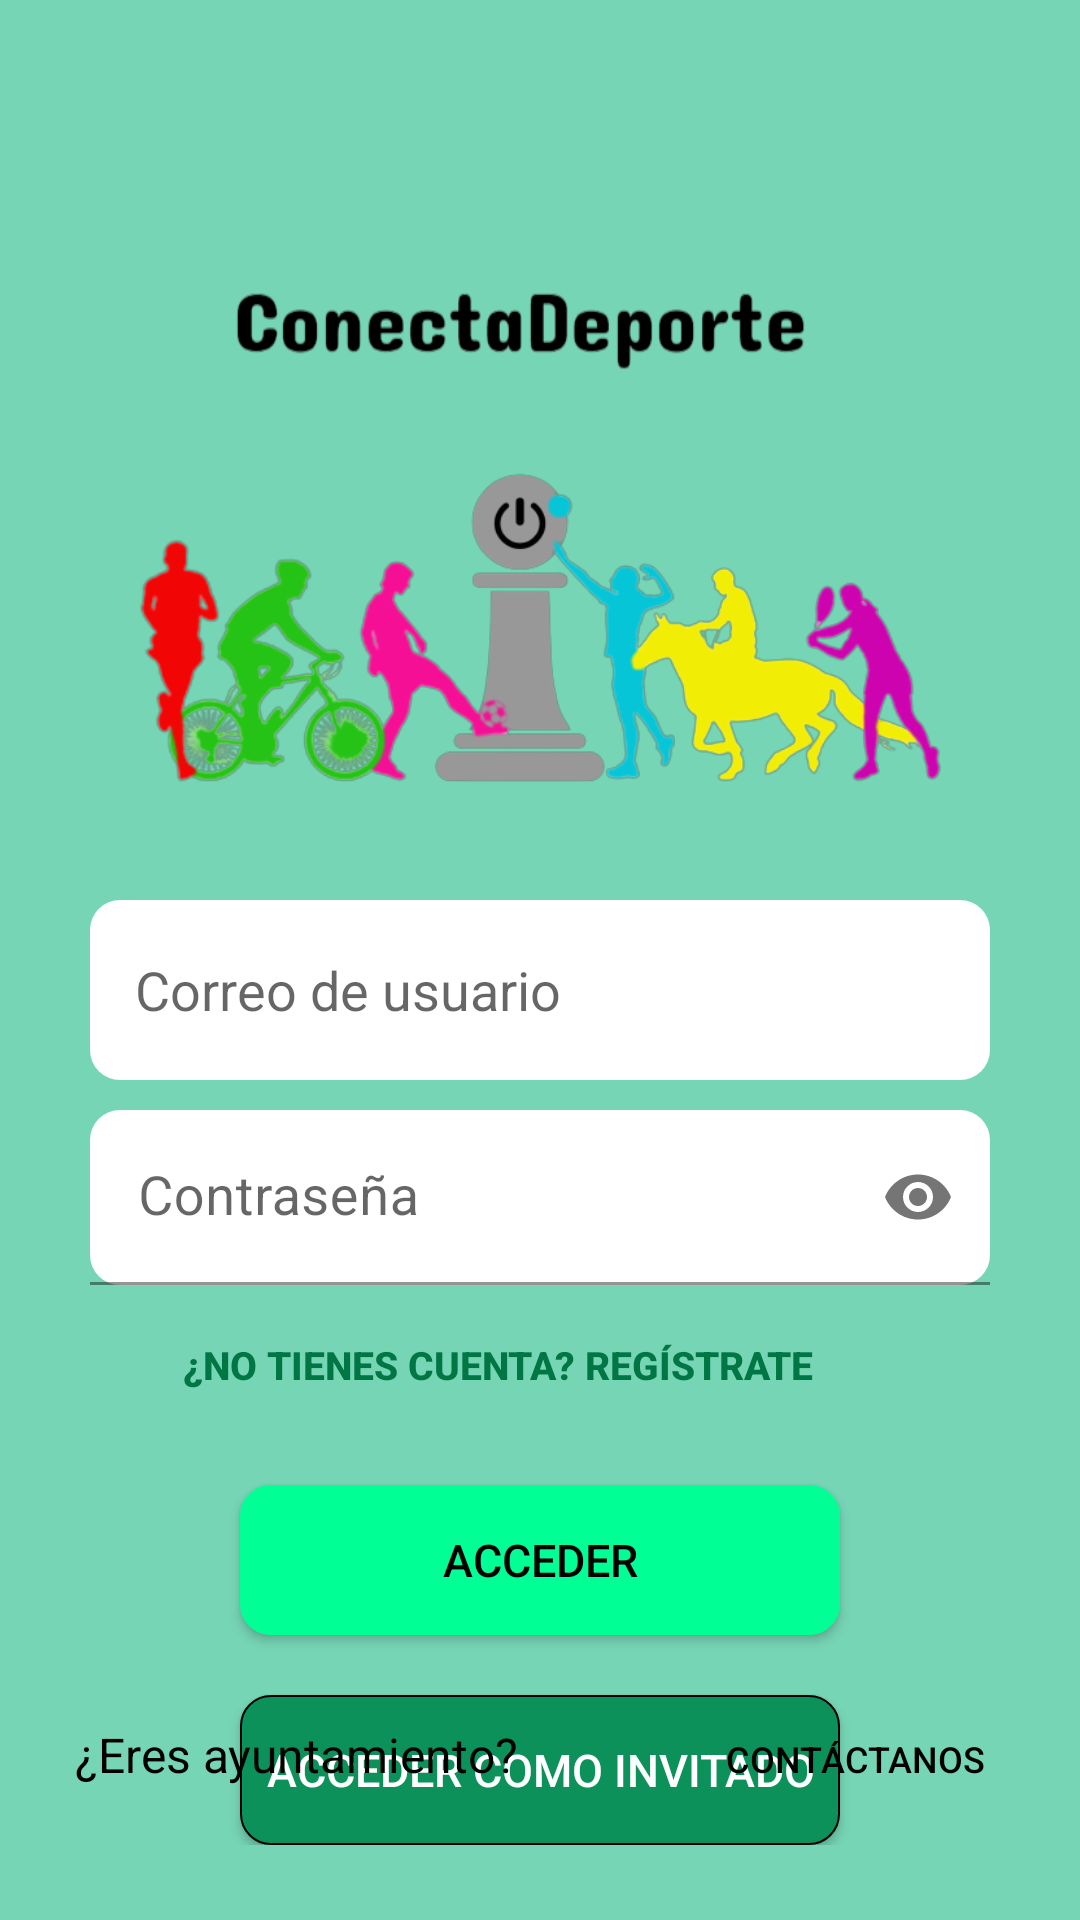

Write the Android layout XML for this screen, with the resource values it uses.
<!-- AndroidManifest.xml: application theme Theme.ConectaDeporte -->
<!-- res/layout/log_in.xml -->
<?xml version="1.0" encoding="utf-8"?>
<androidx.constraintlayout.widget.ConstraintLayout xmlns:android="http://schemas.android.com/apk/res/android"
    xmlns:app="http://schemas.android.com/apk/res-auto"
    xmlns:tools="http://schemas.android.com/tools"
    android:layout_width="match_parent"
    android:layout_height="match_parent"
    android:padding="16dp"
    android:background="@color/green_light"
    tools:context=".ui.register.LogInFragment">

    <LinearLayout
        android:id="@+id/linearLayout"
        android:layout_width="match_parent"
        android:layout_height="wrap_content"
        android:gravity="center"
        android:orientation="vertical"
        tools:ignore="MissingConstraints">

        <ImageView
            android:layout_width="match_parent"
            android:layout_height="48dp"
            android:layout_marginStart="20dp"
            android:layout_marginTop="70dp"
            android:layout_marginEnd="20dp"
            android:contentDescription="@string/login_title_desc"
            android:src="@drawable/image_name_app" />

        <ImageView
            android:layout_width="match_parent"
            android:layout_height="146dp"
            android:layout_marginStart="20dp"
            android:layout_marginEnd="20dp"
            android:contentDescription="@string/login_logo_desc"
            android:src="@drawable/image_app" />

        <EditText
            android:id="@+id/usuario_email"
            android:layout_width="300dp"
            android:layout_height="60dp"
            android:layout_marginTop="20dp"
            android:background="@drawable/rectangle"
            android:padding="15dp"
            android:hint="@string/login_correo"
            android:textSize="18sp"/>

        <com.google.android.material.textfield.TextInputLayout
            android:id="@+id/usuario_contrasena1"
            android:layout_width="300dp"
            android:layout_height="60dp"
            android:layout_marginTop="10dp"
            app:passwordToggleEnabled="true">

            <com.google.android.material.textfield.TextInputEditText
                android:id="@+id/usuario_contrasena"
                android:layout_width="match_parent"
                android:layout_height="wrap_content"
                android:background="@drawable/rectangle"
                android:hint="@string/login_pass"
                android:textSize="18sp"
                android:inputType="textPassword"
                android:singleLine="true"/>

        </com.google.android.material.textfield.TextInputLayout>

        <androidx.appcompat.widget.AppCompatButton
            android:id="@+id/registrarse_log_in"
            android:layout_width="300dp"
            android:layout_height="50dp"
            android:background="@android:color/transparent"
            android:layout_gravity="start"
            android:text="@string/login_registrate"
            android:textColor="@color/green_03"
            android:textStyle="bold"
            android:textSize="13sp" />

        <androidx.appcompat.widget.AppCompatButton
            android:id="@+id/boton_acceder"
            android:layout_width="200dp"
            android:layout_height="50dp"
            android:layout_marginTop="15dp"
            android:background="@drawable/rectangle_button_light"
            android:backgroundTint="@color/green_01"
            android:text="@string/login_acceder"
            android:textColor="@color/black"
            android:textSize="15sp" />

        <androidx.appcompat.widget.AppCompatButton
            android:id="@+id/boton_invitado"
            android:layout_width="200dp"
            android:layout_height="50dp"
            android:layout_marginTop="20dp"
            android:background="@drawable/rectangle_button_dark"
            android:text="Acceder como invitado"
            android:textColor="@color/white"
            android:textSize="15sp" />
    </LinearLayout>


    <LinearLayout
        android:layout_width="match_parent"
        android:layout_height="match_parent"
        android:gravity="center"
        android:orientation="horizontal">

        <TextView
            android:id="@+id/log_ayuntamiento"
            android:layout_width="160dp"
            android:layout_height="50dp"
            android:layout_gravity="start|bottom"
            android:text="@string/login_ayuntamiento"
            android:textColor="@color/black"
            android:textSize="16sp" />

        <androidx.appcompat.widget.AppCompatButton
            android:id="@+id/contactanos"
            android:layout_width="100dp"
            android:layout_height="50dp"
            android:layout_gravity="end|bottom"
            android:layout_marginStart="50dp"
            android:text="@string/login_contacto"
            android:textColor="@color/black"
            android:textSize="12sp"
            android:background="@android:color/transparent"/>

    </LinearLayout>


</androidx.constraintlayout.widget.ConstraintLayout>
<!-- resources referenced by this layout -->
<resources>
  <color name="black">#FF000000</color>
  <color name="green_01">#00FF94</color>
  <color name="green_03">#007644</color>
  <color name="green_light">#76D5B5</color>
  <color name="white">#FFFFFFFF</color>
  <!-- drawable image_app: png bitmap (drawable, 116102 bytes) -->
  <!-- drawable image_name_app: png bitmap (drawable, 16069 bytes) -->
  <!-- drawable rectangle (drawable) -->
  <?xml version="1.0" encoding="utf-8"?>
  <shape xmlns:android="http://schemas.android.com/apk/res/android">
      <solid android:color="@color/white" />
      <corners android:radius="10dp" /> 
  </shape>
  <!-- drawable rectangle_button_dark (drawable) -->
  <?xml version="1.0" encoding="utf-8"?>
  <shape xmlns:android="http://schemas.android.com/apk/res/android">
      <solid android:color="@color/green_02" />
      <corners android:radius="10dp" /> 
      <stroke android:color="@color/black" android:width="0.5dp" />
  </shape>
  <!-- drawable rectangle_button_light (drawable) -->
  <?xml version="1.0" encoding="utf-8"?>
  <shape xmlns:android="http://schemas.android.com/apk/res/android">
      <solid android:color="@color/green_01" />
      <corners android:radius="10dp" /> 
      <stroke android:color="@color/black" android:width="0.5dp" />
  </shape>
  <string name="login_acceder">Acceder</string>
  <string name="login_ayuntamiento">¿Eres ayuntamiento?</string>
  <string name="login_contacto">Contáctanos</string>
  <string name="login_correo">Correo de usuario</string>
  <string name="login_logo_desc">Imagen de la App</string>
  <string name="login_pass">Contraseña</string>
  <string name="login_registrate">¿No tienes cuenta? Regístrate</string>
  <string name="login_title_desc">Titulo de la App</string>
  <style name="Theme.ConectaDeporte" parent="Theme.MaterialComponents.DayNight.DarkActionBar">
          
          <item name="colorPrimary">@color/green_dark</item>
          <item name="colorPrimaryVariant">@color/green_darker</item>
          <item name="colorOnPrimary">@color/white</item>
          
          <item name="colorSecondary">@color/teal_200</item>
          <item name="colorSecondaryVariant">@color/teal_700</item>
          <item name="colorOnSecondary">@color/black</item>
          
          <item name="android:statusBarColor">?attr/colorPrimaryVariant</item>
          
      </style>
  <color name="green_02">#0B9159</color>
  <color name="green_dark">#1CA786</color>
  <color name="green_darker">#037462</color>
  <color name="teal_200">#FF03DAC5</color>
  <color name="teal_700">#FF018786</color>
</resources>
